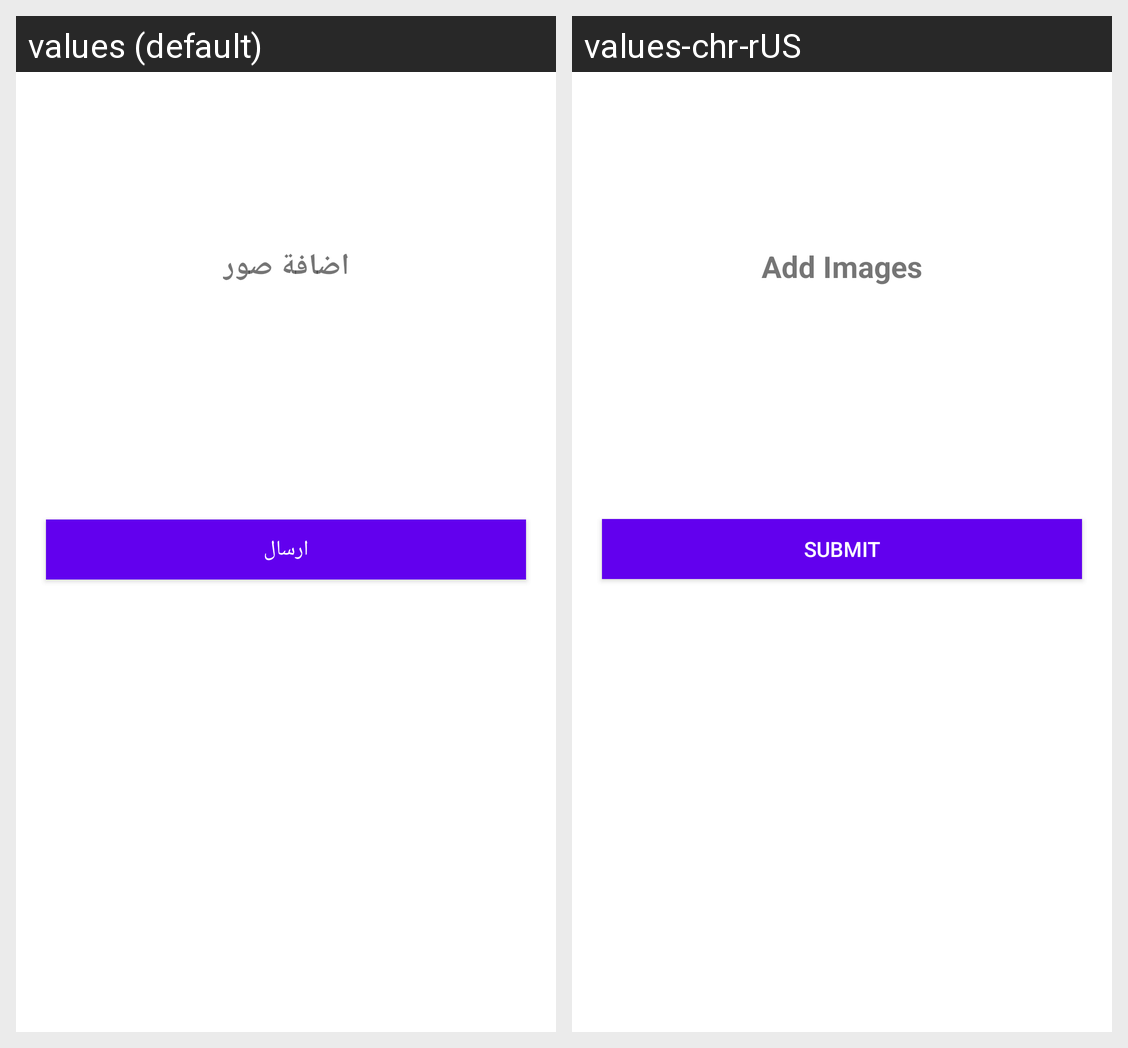

Strings drawn on this Android screen and how each of the app's shown locales translates them:
Android screen res/layout/fragment_upload_losts.xml rendered under 2 locales, left to right: values (default), values-chr-rUS. Device: Nexus 5 (rendered at 1080×1920; each locale shown at half size, 540×960, under a caption strip naming it); theme Theme.FindMyThings.
Strings drawn on this screen, with the default value and each locale's value (text and hints the layout hard-codes, and strings that could not be matched under every locale, appear in the picture but are not listed):

add_images
  values: اضافة صور
  values-chr-rUS: Add Images

send_data_button
  values: ارسال
  values-chr-rUS: submit
